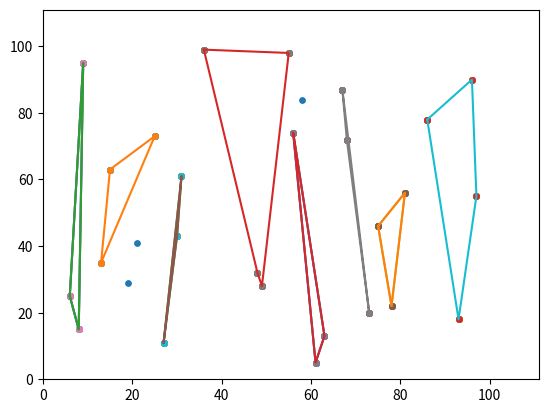

Here is the Python script that generated this plot:

import matplotlib.pyplot as plt
import numpy as np
import random


TAMANNO_PUNTOS = 15
MAX_COORDS = 101
NUM_PUNTOS = 29


class Punto:

    def __init__(self, coordX, coordY):
        self.coords = np.array([coordX, coordY])
    #fin __init__

    def __str__(self):
        cadena = "Coordenadas:" + str(self.coords)
        return cadena

    def getCoordX(self):
        return self.coords[0]

    def getCoordY(self):
        return self.coords[1]

    def calcularVectorCon(self, otro): # Devuelve un vector direccion este punto con el otro
        return np.subtract(otro.coords, self.coords)

    def calcularDistanciaA(self, otro):
        vector = self.calcularVectorCon(otro)
        return np.linalg.norm(vector)

    def esDistintoDe(self, otro):
        return self.coords[0] != otro.coords[0] or self.coords[1] != otro.coords[1]


def pintarPuntos(listasPuntos):
    plt.xlim(0, MAX_COORDS+10)
    plt.ylim(0, MAX_COORDS+10)

    for lista in listasPuntos:
        x = []
        y = []

        for p in lista:
            x.append(p.getCoordX())
            y.append(p.getCoordY())
        plt.scatter(x, y, s=TAMANNO_PUNTOS)
    plt.show()

def pintarEnvolventes(listaEnvolventes):
    plt.xlim(0, MAX_COORDS + 10)
    plt.ylim(0, MAX_COORDS + 10)

    for env in listaEnvolventes:
        x = []
        y = []

        for p in env:
            x.append(p.getCoordX())
            y.append(p.getCoordY())
        x.append(x[0])
        y.append(y[0])
        plt.scatter(x, y, s=TAMANNO_PUNTOS)
        plt.plot(x, y)
    plt.show()


def eliminarPuntosAlineados(puntos):
    copiaPuntos = puntos
    for a in puntos:
        for b in puntos:
            if b.esDistintoDe(a):
                for c in puntos:
                    if c.esDistintoDe(a) and c.esDistintoDe(b):
                        if estanAlineados(a, b, c):
                            distAB = a.calcularDistanciaA(b)
                            distAC = a.calcularDistanciaA(c)
                            if distAB < distAC:
                                copiaPuntos.remove(b)
                            else:
                                copiaPuntos.remove(c)
    return copiaPuntos

def estanAlineados(a, b, c):
    vectorAB = a.calcularVectorCon(b)
    vectorAC = a.calcularVectorCon(c)
    matriz = np.array([vectorAB.tolist(), vectorAC.tolist()])
    matrizBase = np.transpose(matriz)
    det = np.linalg.det(matrizBase)

    return det == 0
#fin estanAlineados


#Dice si c está a la derecha de AB
def estaALaDerecha(a, b, c):
    vectorAB = a.calcularVectorCon(b)
    vectorAC = a.calcularVectorCon(c)
    matriz = np.array([vectorAB.tolist(), vectorAC.tolist()])
    matrizBase = np.transpose(matriz)
    det = np.linalg.det(matrizBase)

    return det < 0


def crearPuntos():
    listaCoordsX = list(range(1, MAX_COORDS))
    random.shuffle(listaCoordsX)
    listaCoordsX = listaCoordsX[0: NUM_PUNTOS]
    listaCoordsX = merge_sort(listaCoordsX)

    listaCoordsY = list(range(1, MAX_COORDS))
    random.shuffle(listaCoordsY)

    listaPuntos = []
    for i in range(NUM_PUNTOS):
        x = listaCoordsX[i]
        y = listaCoordsY[i]
        listaPuntos.append(Punto(x, y))

    return listaPuntos
#fin crearPuntos


def mostrarPuntos(lista):
    for p in lista:
        print(p)


def calcularEnvolventeConexa(listaPuntos):
    if len(listaPuntos) < 6:
        pintarPuntos([listaPuntos])
        envolventePequeña = envolventeFuerzaBruta(listaPuntos)
        return envolventePequeña
    else:
        longitud = len(listaPuntos)

        #Dividimos la lista en dos mitades
        mitadUno = listaPuntos[0: longitud//2]
        mitadDos = listaPuntos[longitud//2: longitud]

        pintarPuntos([mitadUno, mitadDos])
        #LLamada recursiva
        envolventeUno = calcularEnvolventeConexa(mitadUno)
        envolventeDos = calcularEnvolventeConexa(mitadDos)
        pintarEnvolventes([envolventeUno, envolventeDos])

        return envolventeUno


def envolventeFuerzaBruta(listPuntos):
    numPuntos = len(listPuntos)
    envolvente = []
    #Cogemos el punto más a la izquierda (ya está ordenado) y buscamos la primera arista
    siguientePunto = listPuntos[0]
    envolvente.append(siguientePunto)

    while siguientePunto.esDistintoDe(envolvente[0]) or len(envolvente) <= 1:
        #Buscamos otro punto de tal manera que conectandolo con sigPunto todos los demás queden a la derecha
        for p in listPuntos:
            contadorPuntosALaDerecha = 0
            if p.esDistintoDe(siguientePunto):
                for q in listPuntos:
                    if q.esDistintoDe(siguientePunto) and q.esDistintoDe(p):
                        if estaALaDerecha(siguientePunto, p, q):
                            contadorPuntosALaDerecha = contadorPuntosALaDerecha+1
            print(contadorPuntosALaDerecha)
            #Si todos los demas puntos estan a la derecha, hemos encontrado el siguiente vértice
            if contadorPuntosALaDerecha == numPuntos-2:
                envolvente.append(p)
                siguientePunto = p
                #Con break salimos del bucle for
                break

    #Quitamos el elemento repetido
    envolvente.pop()

    return envolvente


def unirEnvolventesConexas(envolventeUno, envolventeDos):
    #Cogemos el punto más a la derecha de la primera envolvente
    indiceUno = calcularPuntoMasALaDerecha(envolventeUno)


def calcularPuntoMasALaDerecha(envolvente):
    max = 0
    for i in range(len(envolvente)):
        print("Hola")

def split(input_list):
    input_list_len = len(input_list)
    midpoint = input_list_len // 2
    return input_list[:midpoint], input_list[midpoint:]


def merge_sorted_lists(list_left, list_right):
    # Special case: one or both of lists are empty
    if len(list_left) == 0:
        return list_right
    elif len(list_right) == 0:
        return list_left

    # General case
    index_left = index_right = 0
    list_merged = []
    list_len_target = len(list_left) + len(list_right)
    while len(list_merged) < list_len_target:
        if list_left[index_left] <= list_right[index_right]:
            list_merged.append(list_left[index_left])
            index_left += 1
        else:
            list_merged.append(list_right[index_right])
            index_right += 1

        if index_right == len(list_right):
            list_merged += list_left[index_left:]
            break
        elif index_left == len(list_left):
            list_merged += list_right[index_right:]
            break

    return list_merged


def merge_sort(input_list):
    if len(input_list) <= 1:
        return input_list
    else:
        left, right = split(input_list)
        # The following line is the most important piece in this whole thing
        return merge_sorted_lists(merge_sort(left), merge_sort(right))


if __name__ == "__main__":

    puntos = crearPuntos()
    pintarPuntos([puntos])
    puntosNoAlineados = eliminarPuntosAlineados(puntos)
    pintarPuntos([puntosNoAlineados])
    mostrarPuntos(puntosNoAlineados)
    calcularEnvolventeConexa(puntosNoAlineados)

